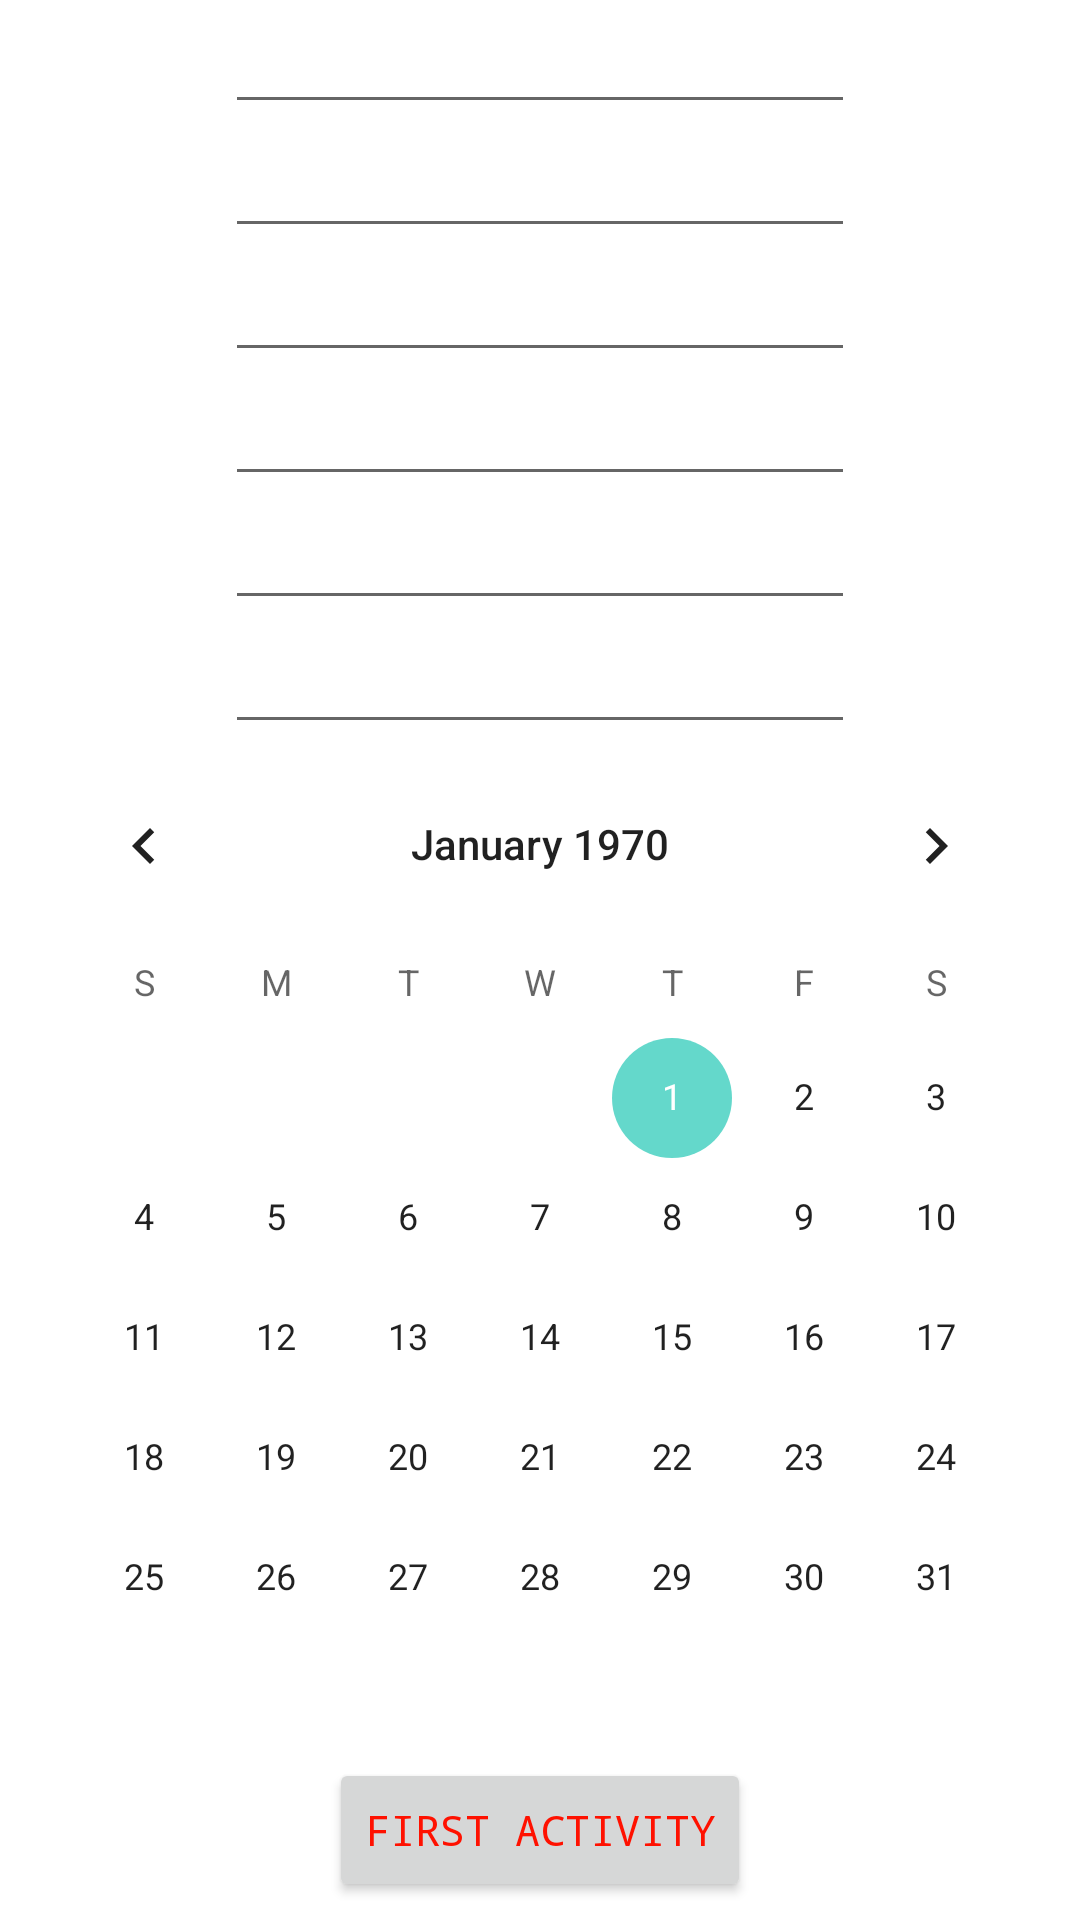

Produce the Android XML layout that renders to this screen, including the resource entries it uses.
<!-- AndroidManifest.xml: application theme AppTheme -->
<!-- res/layout/activity_main2.xml -->
<?xml version="1.0" encoding="utf-8"?>
<androidx.constraintlayout.widget.ConstraintLayout xmlns:android="http://schemas.android.com/apk/res/android"
    xmlns:app="http://schemas.android.com/apk/res-auto"
    xmlns:tools="http://schemas.android.com/tools"
    android:layout_width="match_parent"
    android:layout_height="match_parent"
    tools:context=".MainActivity2">

    <EditText
        android:id="@+id/inputTypeText"
        android:layout_width="wrap_content"
        android:layout_height="wrap_content"
        android:layout_marginLeft="8dp"
        android:layout_marginRight="8dp"
        android:ems="10"
        android:inputType="text"
        app:layout_constraintLeft_toLeftOf="parent"
        app:layout_constraintRight_toRightOf="parent"
        app:layout_constraintTop_toTopOf="parent" />

    <EditText
        android:id="@+id/inputTypeTextPersonName"
        android:layout_width="wrap_content"
        android:layout_height="wrap_content"
        android:layout_marginLeft="8dp"
        android:layout_marginRight="8dp"
        android:ems="10"
        android:inputType="textPersonName"
        app:layout_constraintLeft_toLeftOf="parent"
        app:layout_constraintRight_toRightOf="parent"
        app:layout_constraintTop_toBottomOf="@+id/inputTypeText" />

    <EditText
        android:id="@+id/inputTypePhone"
        android:layout_width="wrap_content"
        android:layout_height="wrap_content"
        android:layout_marginLeft="8dp"
        android:layout_marginRight="8dp"
        android:ems="10"
        android:inputType="phone"
        app:layout_constraintLeft_toLeftOf="parent"
        app:layout_constraintRight_toRightOf="parent"
        app:layout_constraintTop_toBottomOf="@+id/inputTypeTextPersonName" />

    <EditText
        android:id="@+id/inputTypeNumber"
        android:layout_width="wrap_content"
        android:layout_height="wrap_content"
        android:layout_marginLeft="8dp"
        android:layout_marginRight="8dp"
        android:ems="10"
        android:inputType="number"
        app:layout_constraintLeft_toLeftOf="parent"
        app:layout_constraintRight_toRightOf="parent"
        app:layout_constraintTop_toBottomOf="@+id/inputTypePhone" />

    <EditText
        android:id="@+id/inputTextPassword"
        android:layout_width="wrap_content"
        android:layout_height="wrap_content"
        android:layout_marginLeft="8dp"
        android:layout_marginRight="8dp"
        android:ems="10"
        android:inputType="textPassword"
        app:layout_constraintLeft_toLeftOf="parent"
        app:layout_constraintRight_toRightOf="parent"
        app:layout_constraintTop_toBottomOf="@+id/inputTypeNumber" />

    <EditText
        android:id="@+id/inputTypeTextEmailAddress"
        android:layout_width="wrap_content"
        android:layout_height="wrap_content"
        android:layout_marginLeft="8dp"
        android:layout_marginRight="8dp"
        android:ems="10"
        android:inputType="textEmailAddress"
        app:layout_constraintLeft_toLeftOf="parent"
        app:layout_constraintRight_toRightOf="parent"
        app:layout_constraintTop_toBottomOf="@+id/inputTextPassword" />

    <CalendarView
        android:id="@+id/calendarView"
        android:layout_width="wrap_content"
        android:layout_height="wrap_content"
        app:layout_constraintLeft_toLeftOf="parent"
        app:layout_constraintRight_toRightOf="parent"
        app:layout_constraintTop_toBottomOf="@+id/inputTypeTextEmailAddress" />

    <Button
        android:id="@+id/activity_button"
        android:layout_width="wrap_content"
        android:layout_height="wrap_content"
        android:textColor="#FF1100"
        android:fontFamily="monospace"
        android:text="First Activity"
        app:layout_constraintLeft_toLeftOf="parent"
        app:layout_constraintRight_toRightOf="parent"
        app:layout_constraintTop_toBottomOf="@+id/calendarView"/>


</androidx.constraintlayout.widget.ConstraintLayout>
<!-- resources referenced by this layout -->
<resources>
  <style name="AppTheme" parent="Theme.MaterialComponents.DayNight.DarkActionBar">
          
          <item name="colorPrimary">@color/colorPrimary</item>
          <item name="colorPrimaryDark">@color/colorPrimaryDark</item>
          <item name="colorAccent">@color/colorAccent</item>
          <item name="colorOnPrimary">@color/colorOnPrimary</item>
          <item name="colorOnBackground">@color/colorOnBackground</item>
      </style>
  <color name="colorPrimary">#26a69a</color>
  <color name="colorPrimaryDark">#00766c</color>
  <color name="colorAccent">#64d8cb</color>
  <color name="colorOnPrimary">#FFF</color>
  <color name="colorOnBackground">#fff</color>
</resources>
